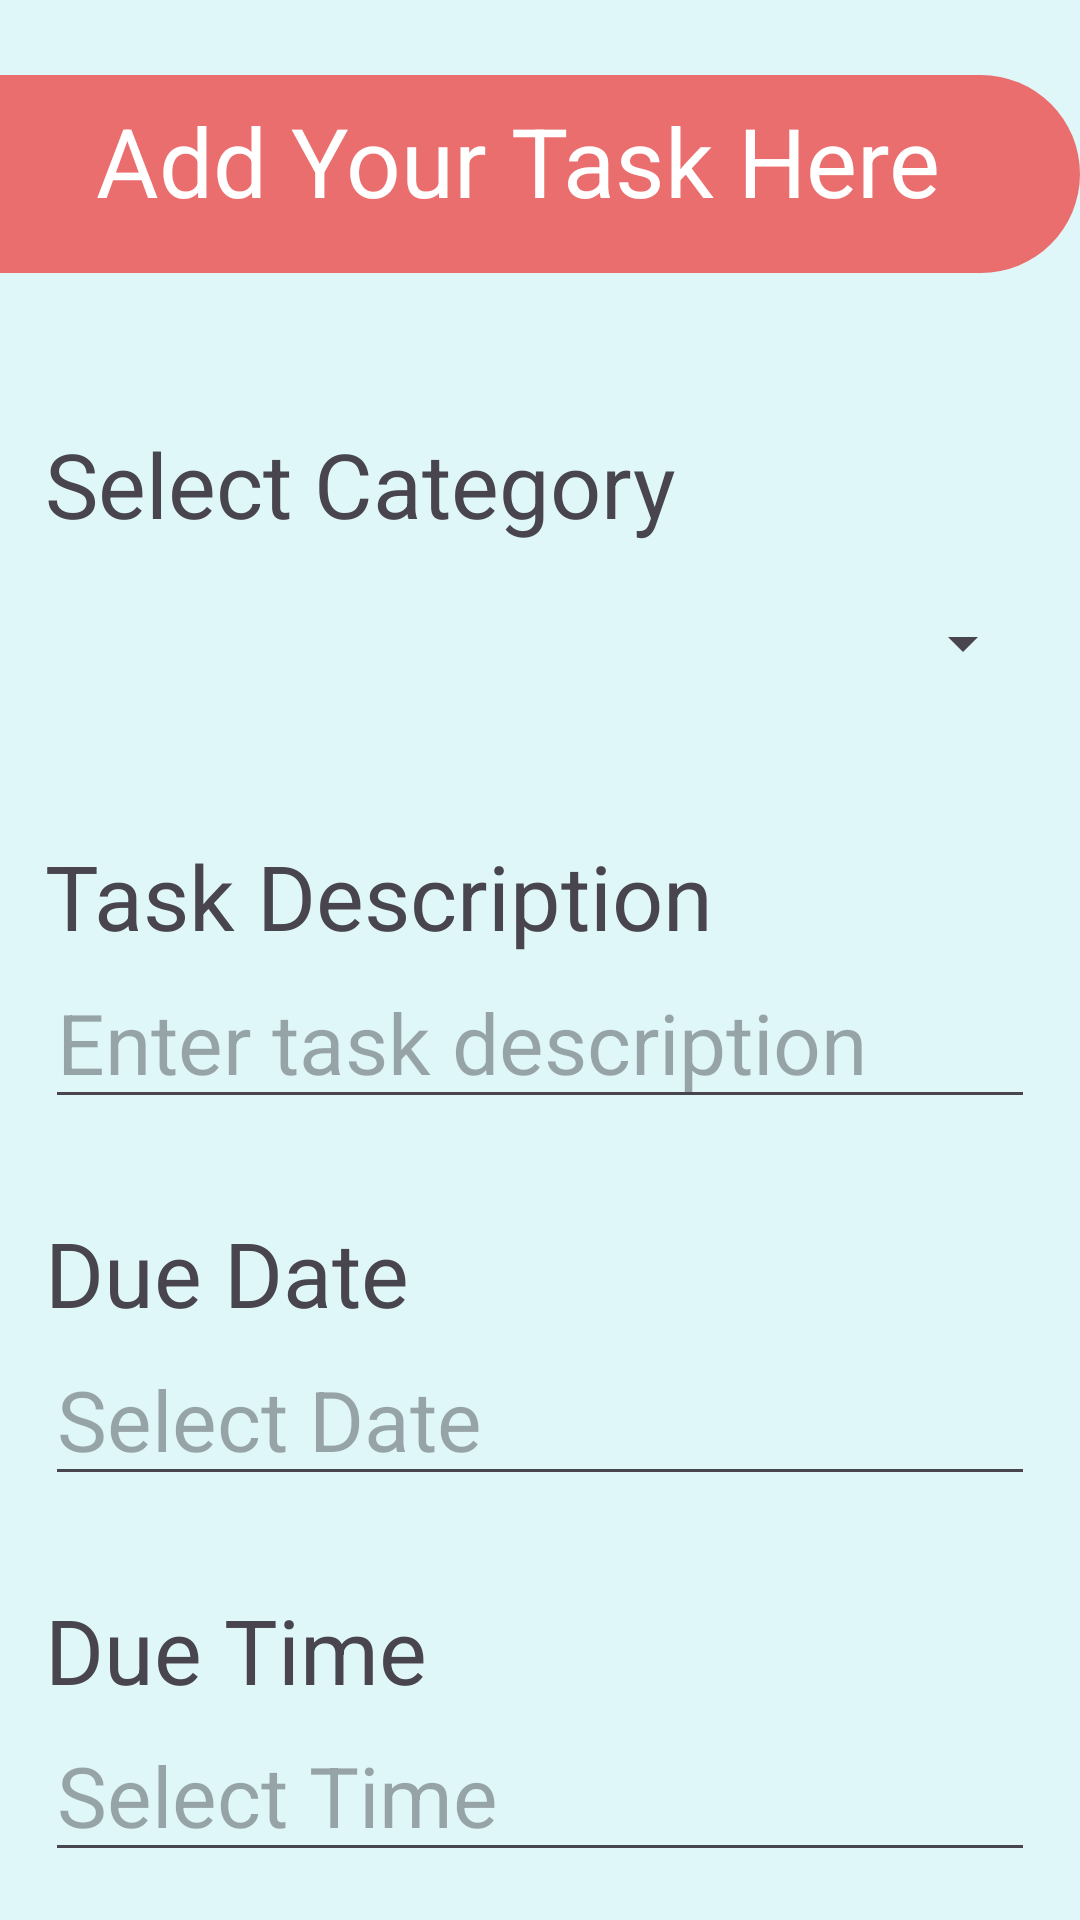

Produce the Android XML layout that renders to this screen, including the resource entries it uses.
<!-- AndroidManifest.xml: application theme Theme.DiaMellitusApp -->
<!-- res/layout/activity_add_task.xml -->
<?xml version="1.0" encoding="utf-8"?>
<LinearLayout
    xmlns:android="http://schemas.android.com/apk/res/android"
    xmlns:app="http://schemas.android.com/apk/res-auto"
    android:layout_width="match_parent"
    android:layout_height="match_parent"
    android:orientation="vertical"
    android:padding="0dp"
    android:background="#E0F7FA">


    
    <TextView
        android:id="@+id/textViewshape"
        android:layout_width="wrap_content"
        android:layout_height="66dp"
        android:background="@drawable/bottomshape"
        android:paddingStart="0dp"
        android:paddingTop="7dp"
        android:text="    Add Your Task Here"
        android:textColor="@color/white"
        android:textSize="32dp"
        android:layout_marginTop="25dp"/>
    

    <TextView
        android:layout_width="wrap_content"
        android:layout_height="wrap_content"
        android:layout_marginLeft="15dp"
        android:layout_marginTop="50dp"
        android:layout_marginRight="15dp"
        android:text="@string/select_category"
        android:textSize="30sp" />

    <Spinner
        android:id="@+id/spinnerCategory"
        android:layout_width="match_parent"
        android:layout_height="66dp"
        android:layout_marginLeft="15dp"
        android:layout_marginRight="15dp"
        android:layout_marginBottom="16dp"
        android:entries="@array/Category"
        android:minHeight="48dp"
        android:padding="8dp" />

    
    <TextView
        android:layout_width="wrap_content"
        android:layout_height="wrap_content"
        android:layout_marginLeft="15dp"
        android:layout_marginTop="15dp"
        android:layout_marginRight="15dp"
        android:text="@string/task_description"
        android:textSize="30sp" />

    <EditText
        android:id="@+id/editTextTaskDescription"
        android:layout_width="match_parent"
        android:layout_height="wrap_content"
        android:layout_marginLeft="15dp"
        android:layout_marginRight="15dp"
        android:layout_marginBottom="16dp"
        android:hint="@string/enter_task_description"
        android:textSize="28sp" />

    
    <TextView
        android:layout_width="wrap_content"
        android:layout_height="wrap_content"
        android:layout_marginLeft="15dp"
        android:layout_marginTop="15dp"
        android:layout_marginRight="15dp"
        android:text="@string/due_date"
        android:textSize="30sp" />

    <EditText
        android:id="@+id/editTextSelectDate"
        android:layout_width="match_parent"
        android:layout_height="wrap_content"
        android:layout_marginLeft="15dp"
        android:layout_marginRight="15dp"
        android:layout_marginBottom="16dp"
        android:clickable="true"
        android:focusable="false"
        android:hint="@string/select_date"
        android:textSize="28sp" />


    
    <TextView
        android:layout_width="wrap_content"
        android:layout_height="wrap_content"
        android:layout_marginLeft="15dp"
        android:layout_marginTop="15dp"
        android:layout_marginRight="15dp"
        android:text="@string/due_time"
        android:textSize="30sp" />

    <EditText
        android:id="@+id/editTextSelectTime"
        android:layout_width="match_parent"
        android:layout_height="wrap_content"
        android:layout_marginLeft="15dp"
        android:layout_marginRight="15dp"
        android:layout_marginBottom="16dp"
        android:clickable="true"
        android:focusable="false"
        android:hint="@string/select_time"
        android:textSize="28sp" />
    
    <LinearLayout
        android:layout_width="match_parent"
        android:layout_height="wrap_content"
        android:orientation="horizontal"
        android:layout_marginTop="15dp"
        >

        <com.google.android.material.floatingactionbutton.FloatingActionButton
            android:id="@+id/setAlarmIconF"
            android:layout_width="wrap_content"
            android:layout_height="wrap_content"
            android:layout_marginStart="15dp"
            android:layout_marginTop="30dp"
            android:backgroundTint="@color/border"
            android:contentDescription="Set Alarm Task"
            android:src="@drawable/baseline_alarm" />

        <TextView
            android:layout_width="wrap_content"
            android:layout_height="wrap_content"
            android:layout_marginLeft="15dp"
            android:layout_marginTop="38dp"
            android:layout_marginRight="15dp"
            android:text="@string/reminder"
            android:textSize="28sp" />


    </LinearLayout>


    <Button
        android:id="@+id/buttonSave"
        android:layout_width="348dp"
        android:layout_height="wrap_content"
        android:layout_marginStart="34dp"
        android:layout_marginTop="30dp"
        android:layout_marginBottom="16dp"
        android:backgroundTint="@color/button"
        android:padding="9dp"
        android:text="@string/save"
        android:textSize="25sp" />
    
    <RelativeLayout
        android:layout_width="wrap_content"
        android:layout_height="wrap_content">
        <ImageView
            android:id="@+id/imageView23"
            android:layout_width="match_parent"
            android:layout_height="110dp"
            android:layout_alignParentBottom="true"
            android:src="@drawable/navigation_panel"
            android:contentDescription="Navigation Panel" />

        

        
        <ImageView
            android:id="@+id/Home"
            android:layout_width="100dp"
            android:layout_height="90dp"
            android:layout_alignParentStart="true"
            android:layout_alignParentBottom="true"
            android:layout_marginStart="16dp"
            android:layout_marginBottom="16dp"
            android:contentDescription="Icon 1"
            android:src="@drawable/home_icon" />

        <ImageView
            android:id="@+id/Addtask"
            android:layout_width="100dp"
            android:layout_height="90dp"
            android:layout_alignParentStart="true"
            android:layout_alignParentBottom="true"
            android:layout_marginStart="176dp"
            android:layout_marginBottom="10dp"
            android:contentDescription="Icon 1"
            android:src="@drawable/baseline_add_task_24" />

        <ImageView
            android:id="@+id/setTimer"
            android:layout_width="100dp"
            android:layout_height="90dp"
            android:layout_alignParentEnd="true"
            android:layout_alignParentBottom="true"
            android:layout_marginEnd="16dp"
            android:layout_marginBottom="16dp"
            android:contentDescription="Icon 2"
            android:src="@drawable/menu_alarm_icon" />

    </RelativeLayout>

</LinearLayout>
<!-- resources referenced by this layout -->
<resources>
  <string-array name="Category">
          <item />
          <item>Medication</item>
          <item>Diet Plan</item>
          <item>Exercise</item>
          <item>Doctor Meetup</item>
          <item>Other</item>
      </string-array>
  <color name="border">#EB6E6E</color>
  <color name="button">#07186B</color>
  <color name="white">#FFFFFFFF</color>
  <!-- drawable baseline_alarm (drawable) -->
  <vector xmlns:android="http://schemas.android.com/apk/res/android" android:height="24dp" android:tint="#241717" android:viewportHeight="24" android:viewportWidth="24" android:width="24dp">
        
      <path android:fillColor="@android:color/white" android:pathData="M22,5.72l-4.6,-3.86 -1.29,1.53 4.6,3.86L22,5.72zM7.88,3.39L6.6,1.86 2,5.71l1.29,1.53 4.59,-3.85zM12,4c-4.97,0 -9,4.03 -9,9s4.02,9 9,9c4.97,0 9,-4.03 9,-9s-4.03,-9 -9,-9zM12,20c-3.87,0 -7,-3.13 -7,-7s3.13,-7 7,-7 7,3.13 7,7 -3.13,7 -7,7zM10.54,14.53L8.41,12.4l-1.06,1.06 3.18,3.18 6,-6 -1.06,-1.06 -4.93,4.95z"/>
      
  </vector>
  <!-- drawable bottomshape (drawable) -->
  <?xml version="1.0" encoding="utf-8"?>
  <shape xmlns:tools="http://schemas.android.com/tools" xmlns:android="http://schemas.android.com/apk/res/android" tools:ignore="ExtraText"
  
      android:shape="rectangle">
      <solid android:color="@color/border"/>
  
      <size android:height="150dp"/>
      <size android:width="730dp"/>
      <corners android:topRightRadius="200dp"
          android:bottomRightRadius="200dp"
          android:topLeftRadius="0dp"
          android:bottomLeftRadius="0dp"/>
  
  
  
  
  
  
  
  
  
  </shape>
  <!-- drawable home_icon (drawable) -->
  <vector xmlns:android="http://schemas.android.com/apk/res/android" android:height="24dp" android:tint="#A49898" android:viewportHeight="24" android:viewportWidth="24" android:width="24dp">
        
      <path android:fillColor="@android:color/white" android:pathData="M10,20v-6h4v6h5v-8h3L12,3 2,12h3v8z"/>
      
  </vector>
  <!-- drawable menu_alarm_icon (drawable) -->
  <vector xmlns:android="http://schemas.android.com/apk/res/android" android:height="24dp" android:tint="#B1AAAA" android:viewportHeight="24" android:viewportWidth="24" android:width="24dp">
        
      <path android:fillColor="@android:color/white" android:pathData="M7.88,3.39L6.6,1.86 2,5.71l1.29,1.53 4.59,-3.85zM22,5.72l-4.6,-3.86 -1.29,1.53 4.6,3.86L22,5.72zM12,4c-4.97,0 -9,4.03 -9,9s4.02,9 9,9c4.97,0 9,-4.03 9,-9s-4.03,-9 -9,-9zM12,20c-3.87,0 -7,-3.13 -7,-7s3.13,-7 7,-7 7,3.13 7,7 -3.13,7 -7,7zM13,9h-2v3L8,12v2h3v3h2v-3h3v-2h-3L13,9z"/>
      
  </vector>
  <!-- drawable navigation_panel (drawable) -->
  <?xml version="1.0" encoding="utf-8"?>
  <shape xmlns:tools="http://schemas.android.com/tools" xmlns:android="http://schemas.android.com/apk/res/android" tools:ignore="ExtraText"
  
      android:shape="rectangle">
      <solid android:color="@color/launch_bg"/>
  
      <size android:height="300dp"/>
      <size android:width="1300dp"/>
  
  
  
  
  
  
  
  
  </shape>
  <string name="due_date">Due Date</string>
  <string name="due_time">Due Time</string>
  <string name="enter_task_description">Enter task description</string>
  <string name="reminder">Set a Reminder</string>
  <string name="save">Save</string>
  <string name="select_category">Select Category</string>
  <string name="select_date">Select Date</string>
  <string name="select_time">Select Time</string>
  <string name="task_description">Task Description</string>
  <style name="Theme.DiaMellitusApp" parent="Base.Theme.DiaMellitusApp" />
  <color name="launch_bg">#1C1C38</color>
  <style name="Base.Theme.DiaMellitusApp" parent="Theme.Material3.DayNight.NoActionBar">
          
          
      </style>
</resources>
